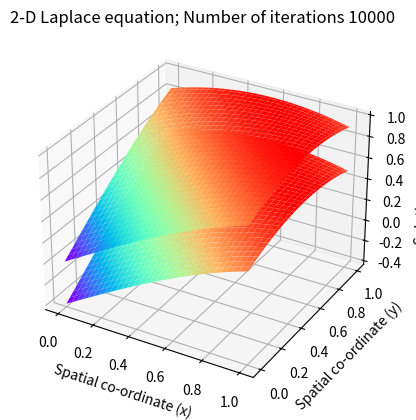

The script that saved this image:
# encoding: utf-8

r"""
Solving the 2-D Laplace's equation by the Finite Difference Method 
Numerical scheme used is a second order central difference in space (5-point difference)

PDE:
    -(u_xx + u_yy) + \mu u = 3sin(x + y)             0<x<1, 0<y<1
    BCS:
        \partial u /  \partial \nu = g      0<=x<=1, 0<=y<=1
    or:
        u_y(x, 0) = sin(x), u_y(x, 1) = sin(x+1)    0<=x<=1
        u_x(0, y) = sin(y), u_x(1, y) = sin(y+1)    0<=y<=1

exact solution:
    u(x, y) = sin(x+y)      \mu = 1
"""


import numpy as np
import matplotlib.pyplot as plt
from mpl_toolkits.mplot3d import Axes3D


# global parameters
nx = 64                               # Number of steps in space(x)
ny = 64                               # Number of steps in space(y)
niter = 10000                         # Number of iterations 
dx = 1.0 / (nx - 1)                   # Width of space step(x)
dy = 1.0 / (ny - 1)                   # Width of space step(x)
x = np.linspace(0, 1, nx)             # Range of x(0,2) and specifying the grid points
y = np.linspace(0, 1, ny)             # Range of x(0,2) and specifying the grid points
# print(dx)

mu = 1.0
f = np.zeros((ny, nx))
for i in range(ny):
    f[i, :] = 3 * np.sin(x + y[i])
    # u[i, :] = np.ones(nx)
f1 = np.sin(x)
f2 = np.sin(y)
f3 = np.sin(x+1)
f4 = np.sin(y+1)

g1 = np.cos(x)
g2 = np.cos(y)
g3 = np.cos(x+1)
g4 = np.cos(y+1)

# g1 = np.zeros(nx)
# g2 = np.zeros(ny)
# g3 = np.zeros(nx)
# g4 = np.zeros(ny)

# exact solution
u = np.zeros((ny, nx))
for i in range(ny):
    u[i, :] = np.sin(x + y[i])
    # u[i, :] = np.ones(nx)

# Inital Conditions
p = np.zeros((ny, nx))
pn = np.zeros((ny, nx))

# Boundary Conditions
# p[:, 0] = f2                         # Dirichlet condition
# p[:, -1] = f4                        # Dirichlet condition
# p[0, :] = f1                     # Dirichlet condition
# p[-1, :] = f3               # Dirichlet condition

# p[0, 0] = (f[0, 0] * dx * dx + p[0, 1] + p[1, 0] - g1[0] * dy - g2[0] * dx) * 2 / (4 + mu*dx * dx)
# p[0, -1] = (f[0, -1] * dx * dx + p[1, -1] + p[0, -2] - g1[-1] * dy + g4[0] * dx) * 2 / (4 + mu*dx * dx)
# p[-1, 0] = (f[-1, 0] * dx * dx + p[-1, 1] + p[-2, 0] - g2[-1] * dx + g3[0] * dy) * 2 / (4 + mu*dx * dx)
# p[-1, -1] = (f[-1, -1] * dx * dx + p[-1, -2] + p[-2, -1] + g3[-1] * dy + g4[-1] * dx) * 2 / (4 + mu*dx * dx)
# p[1:-1, 0] = (f[1:-1, 0] * dx * dx + 2 * p[1:-1, 1] + p[:-2, 0] + p[2:, 0] - 2 * g2[1:-1] * dx) / (4 + mu*dx * dx)                   # Neumann condition
# p[1:-1, -1] = (f[1:-1, -1] * dx * dx + 2 * p[1:-1, -2] + p[:-2, -1] + p[2:, -1] + 2 * g4[1:-1] * dx) / (4 + mu*dx * dx)               # Neumann condition
# p[0, 1:-1] = (f[0, 1:-1] * dy * dy + 2 * p[1, 1:-1] + p[0, :-2] + p[0, 2:] - 2 * g1[1:-1] * dy) / (4 + mu*dx * dx)                   # Neumann condition
# p[-1, 1:-1] = (f[-1, 1:-1] * dy * dy + 2 * p[-2, 1:-1] + p[-1, :-2] + p[-1, 2:] + 2 * g3[1:-1] * dy) / (4 + mu*dx * dx)               # Neumann condition

p[0, 0] = (f[0, 0] * dx * dx + (p[0, 1] + p[1, 0] - g1[0] * dy - g2[0] * dx) * 2 - p[0, 0] * mu*dx * dx) / 4
p[0, -1] = (f[0, -1] * dx * dx + (p[1, -1] + p[0, -2] - g1[-1] * dy + g4[0] * dx) * 2 - p[0, -1] * mu*dx * dx) / 4
p[-1, 0] = (f[-1, 0] * dx * dx + (p[-1, 1] + p[-2, 0] - g2[-1] * dx + g3[0] * dy) * 2 - p[-1, 0] * mu*dx * dx) / 4
p[-1, -1] = (f[-1, -1] * dx * dx + (p[-1, -2] + p[-2, -1] + g3[-1] * dy + g4[-1] * dx) * 2 - p[-1, -1] * mu*dx * dx) / 4
p[1:-1, 0] = (f[1:-1, 0] * dx * dx + 2 * p[1:-1, 1] + p[:-2, 0] + p[2:, 0] - p[1:-1, 0] * mu*dx * dx - 2 * g2[1:-1] * dx) / 4                   # Neumann condition
p[1:-1, -1] = (f[1:-1, -1] * dx * dx + 2 * p[1:-1, -2] + p[:-2, -1] + p[2:, -1] - p[1:-1, -1] * mu*dx * dx + 2 * g4[1:-1] * dx) / 4               # Neumann condition
p[0, 1:-1] = (f[0, 1:-1] * dy * dy + 2 * p[1, 1:-1] + p[0, :-2] + p[0, 2:] - p[0, 1:-1] * mu*dy*dy - 2 * g1[1:-1] * dy) / 4                   # Neumann condition
p[-1, 1:-1] = (f[-1, 1:-1] * dy * dy + 2 * p[-2, 1:-1] + p[-1, :-2] + p[-1, 2:] - p[-1, 1:-1] * mu*dy*dy + 2 * g3[1:-1] * dy) / 4 

# Explicit iterative scheme with C.D in space (5-point difference)
e = 0.0
for it in range(niter):
    pn = p.copy()
    # p[1:-1, 1:-1] = (f[1:-1, 1:-1] * dx*dx *dy*dy + (pn[1:-1, 2:] + pn[1:-1, 0:-2])*dy*dy + (pn[2:, 1:-1] + pn[0:-2, 1:-1])*dx*dx) / (2.0 * (dx*dx + dy*dy) + mu*dx*dx*dy*dy)
    # p[1:-1, 1:-1] = (f[1:-1, 1:-1] * dx*dx + pn[1:-1, 2:] + pn[1:-1, 0:-2] + pn[2:, 1:-1] + pn[0:-2, 1:-1]) / (4 + mu * dx * dx) # dx = dy
    p[1:-1, 1:-1] = (f[1:-1, 1:-1] * dx*dx + pn[1:-1, 2:] + pn[1:-1, 0:-2] + pn[2:, 1:-1] + pn[0:-2, 1:-1] - mu*dx*dx*pn[1:-1, 1:-1]) / 4 # dx = dy
    # Boundary condition
    # p[:, 0] = f2                         # Dirichlet condition
    # p[:, -1] = f4                        # Dirichlet condition
    # p[0, :] = f1                     # Dirichlet condition
    # p[-1, :] = f3               # Dirichlet condition

    # p[0, 0] = (f[0, 0] * dx * dx + p[0, 1] + p[1, 0] - g1[0] * dy - g2[0] * dx) * 2 / (4 + mu*dx * dx)
    # p[0, -1] = (f[0, -1] * dx * dx + p[1, -1] + p[0, -2] - g1[-1] * dy + g4[0] * dx) * 2 / (4 + mu*dx * dx)
    # p[-1, 0] = (f[-1, 0] * dx * dx + p[-1, 1] + p[-2, 0] - g2[-1] * dx + g3[0] * dy) * 2 / (4 + mu*dx * dx)
    # p[-1, -1] = (f[-1, -1] * dx * dx + p[-1, -2] + p[-2, -1] + g3[-1] * dy + g4[-1] * dx) * 2 / (4 + mu*dx * dx)
    # p[1:-1, 0] = (f[1:-1, 0] * dx * dx + 2 * p[1:-1, 1] + p[:-2, 0] + p[2:, 0] - 2 * g2[1:-1] * dx) / (4 + mu*dx * dx)                   # Neumann condition
    # p[1:-1, -1] = (f[1:-1, -1] * dx * dx + 2 * p[1:-1, -2] + p[:-2, -1] + p[2:, -1] + 2 * g4[1:-1] * dx) / (4 + mu*dx * dx)               # Neumann condition
    # p[0, 1:-1] = (f[0, 1:-1] * dy * dy + 2 * p[1, 1:-1] + p[0, :-2] + p[0, 2:] - 2 * g1[1:-1] * dy) / (4 + mu*dx * dx)                   # Neumann condition
    # p[-1, 1:-1] = (f[-1, 1:-1] * dy * dy + 2 * p[-2, 1:-1] + p[-1, :-2] + p[-1, 2:] + 2 * g3[1:-1] * dy) / (4 + mu*dx * dx)               # Neumann condition

    p[0, 0] = (f[0, 0] * dx * dx + (p[0, 1] + p[1, 0] - g1[0] * dy - g2[0] * dx) * 2 - p[0, 0] * mu*dx * dx) / 4
    p[0, -1] = (f[0, -1] * dx * dx + (p[1, -1] + p[0, -2] - g1[-1] * dy + g4[0] * dx) * 2 - p[0, -1] * mu*dx * dx) / 4
    p[-1, 0] = (f[-1, 0] * dx * dx + (p[-1, 1] + p[-2, 0] - g2[-1] * dx + g3[0] * dy) * 2 - p[-1, 0] * mu*dx * dx) / 4
    p[-1, -1] = (f[-1, -1] * dx * dx + (p[-1, -2] + p[-2, -1] + g3[-1] * dy + g4[-1] * dx) * 2 - p[-1, -1] * mu*dx * dx) / 4
    p[1:-1, 0] = (f[1:-1, 0] * dx * dx + 2 * p[1:-1, 1] + p[:-2, 0] + p[2:, 0] - p[1:-1, 0] * mu*dx * dx - 2 * g2[1:-1] * dx) / 4                   # Neumann condition
    p[1:-1, -1] = (f[1:-1, -1] * dx * dx + 2 * p[1:-1, -2] + p[:-2, -1] + p[2:, -1] - p[1:-1, -1] * mu*dx * dx + 2 * g4[1:-1] * dx) / 4               # Neumann condition
    p[0, 1:-1] = (f[0, 1:-1] * dy * dy + 2 * p[1, 1:-1] + p[0, :-2] + p[0, 2:] - p[0, 1:-1] * mu*dy*dy - 2 * g1[1:-1] * dy) / 4                   # Neumann condition
    p[-1, 1:-1] = (f[-1, 1:-1] * dy * dy + 2 * p[-2, 1:-1] + p[-1, :-2] + p[-1, 2:] - p[-1, 1:-1] * mu*dy*dy + 2 * g3[1:-1] * dy) / 4 

    # is convergence
    e = np.abs(p - pn).max()
    # if e < 1e-10:
    #     break

# print(p)
print(e)

# compute error
error = np.max(np.abs(p - u))
# error = np.sqrt(np.sum(np.square(p - u)) / (nx*ny))
print(error)

# Plot the solution
fig = plt.figure()      # Define new 3D coordinate system
ax = plt.axes(projection='3d')

x, y = np.meshgrid(x, y)
ax.plot_surface(x, y, u, cmap='rainbow')            # plot u
ax.plot_surface(x, y, p, cmap='rainbow')            # plot p
# ax.plot_surface(x, y, p-u, cmap='rainbow')            # plot error

plt.title("2-D Laplace equation; Number of iterations {}".format(niter))
ax.set_xlabel("Spatial co-ordinate (x) ")
ax.set_ylabel(" Spatial co-ordinate (y)")
ax.set_zlabel("Solution profile (P) ")
plt.show()

